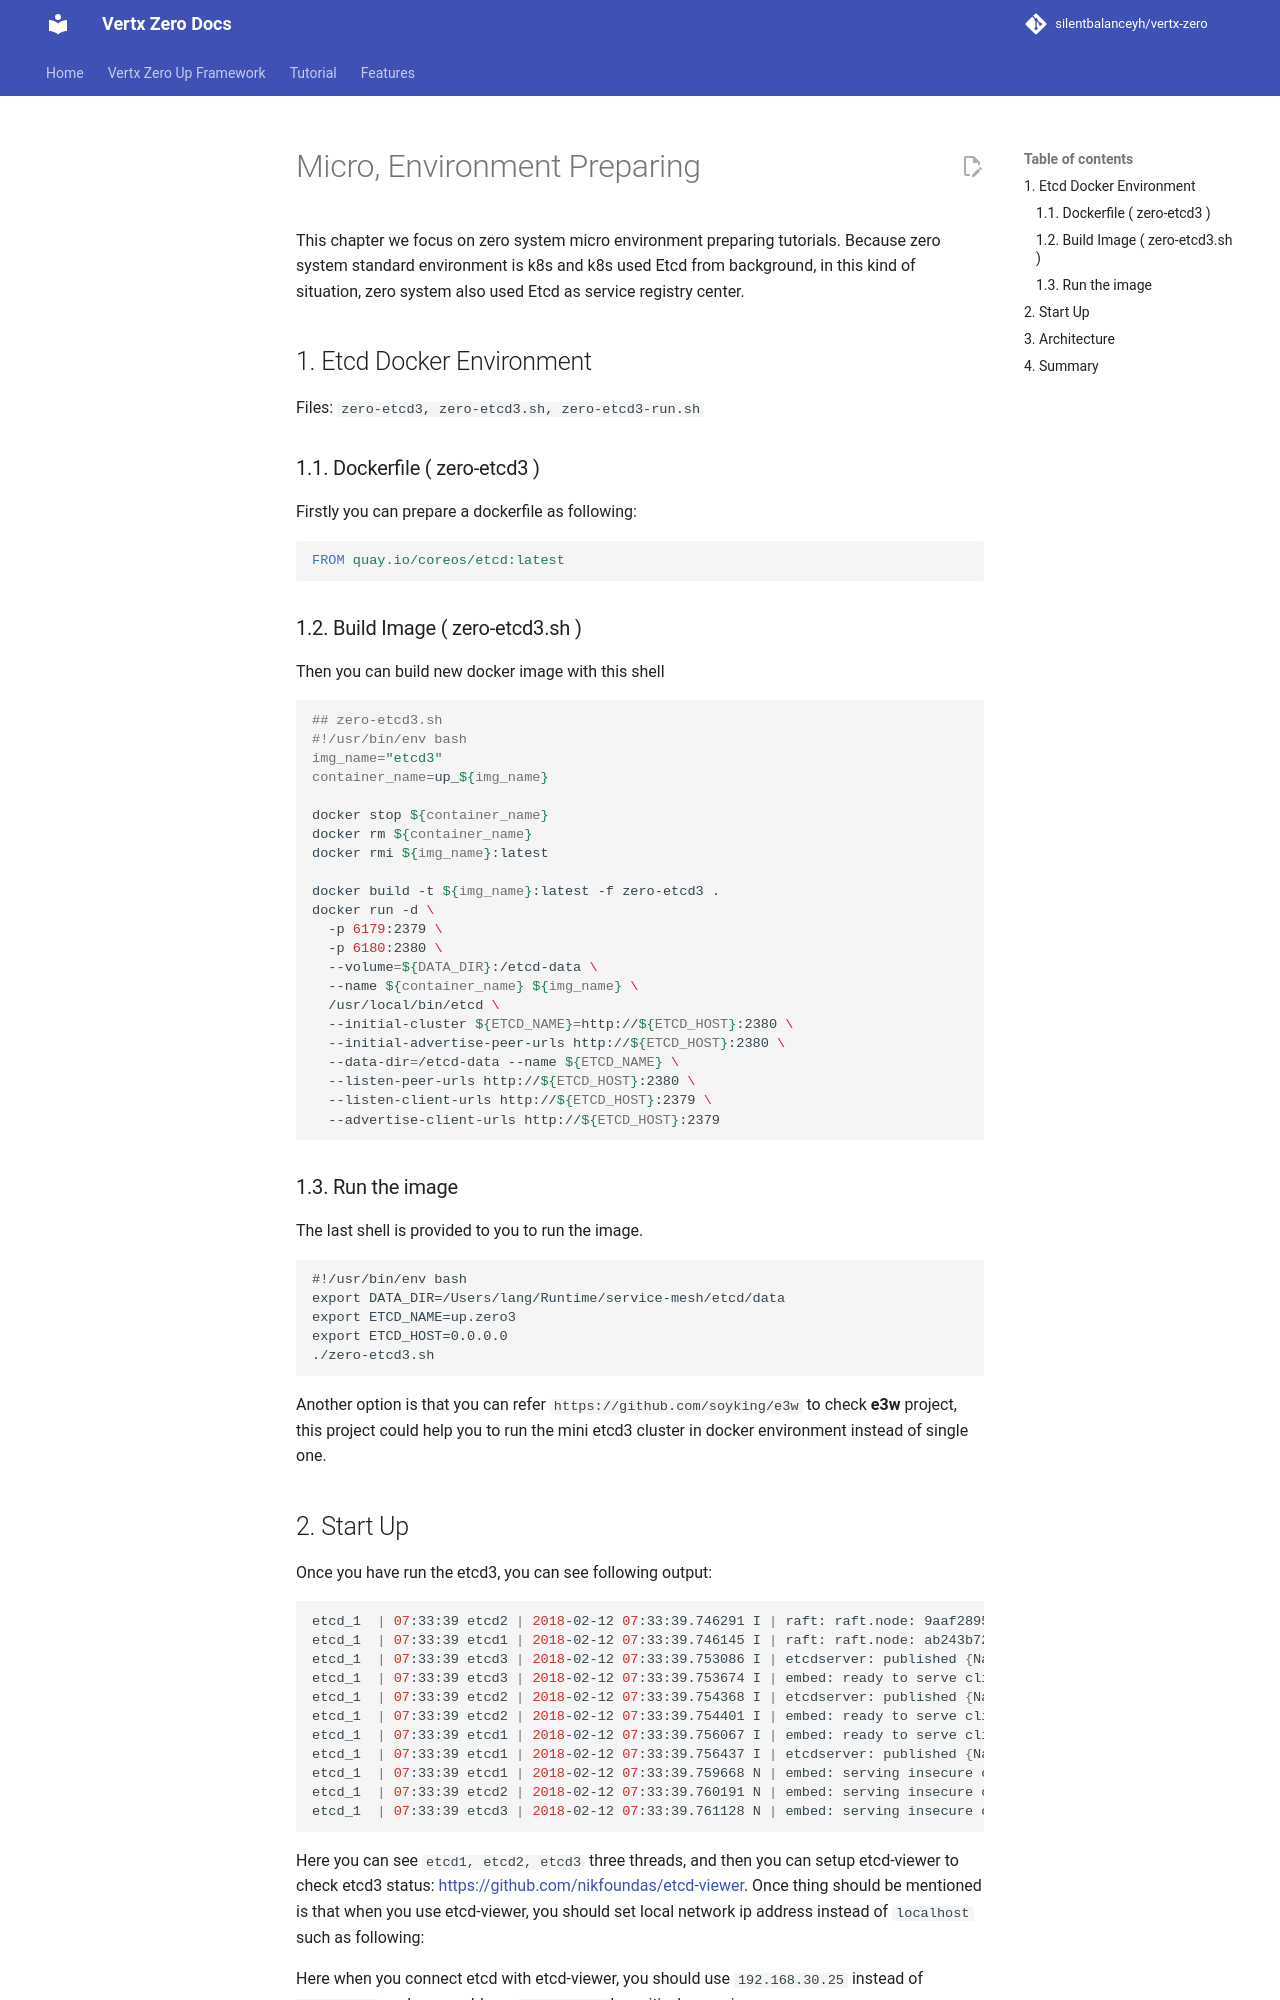

repository: silentbalanceyh/vertx-zero · page: vertx-zero-tutorial/d10082-micro-environment-preparing/index.html · generator: jekyll

# Micro, Environment Preparing

This chapter we focus on zero system micro environment preparing tutorials. Because zero system standard environment is
k8s and k8s used Etcd from background, in this kind of situation, zero system also used Etcd as service registry center.

## 1. Etcd Docker Environment

Files: `zero-etcd3, zero-etcd3.sh, zero-etcd3-run.sh`

### 1.1. Dockerfile \( zero-etcd3 \)

Firstly you can prepare a dockerfile as following:

```dockerfile
FROM quay.io/coreos/etcd:latest
```

### 1.2. Build Image \( zero-etcd3.sh \)

Then you can build new docker image with this shell

```shell
## zero-etcd3.sh
#!/usr/bin/env bash
img_name="etcd3"
container_name=up_${img_name}

docker stop ${container_name}
docker rm ${container_name}
docker rmi ${img_name}:latest

docker build -t ${img_name}:latest -f zero-etcd3 .
docker run -d \
  -p 6179:2379 \
  -p 6180:2380 \
  --volume=${DATA_DIR}:/etcd-data \
  --name ${container_name} ${img_name} \
  /usr/local/bin/etcd \
  --initial-cluster ${ETCD_NAME}=http://${ETCD_HOST}:2380 \
  --initial-advertise-peer-urls http://${ETCD_HOST}:2380 \
  --data-dir=/etcd-data --name ${ETCD_NAME} \
  --listen-peer-urls http://${ETCD_HOST}:2380 \
  --listen-client-urls http://${ETCD_HOST}:2379 \
  --advertise-client-urls http://${ETCD_HOST}:2379
```

### 1.3. Run the image

The last shell is provided to you to run the image.

```
#!/usr/bin/env bash
export DATA_DIR=/Users/lang/Runtime/service-mesh/etcd/data
export ETCD_NAME=up.zero3
export ETCD_HOST=0.0.0.0
./zero-etcd3.sh
```

Another option is that you can refer `https://github.com/soyking/e3w` to check **e3w** project, this project could help
you to run the mini etcd3 cluster in docker environment instead of single one.
